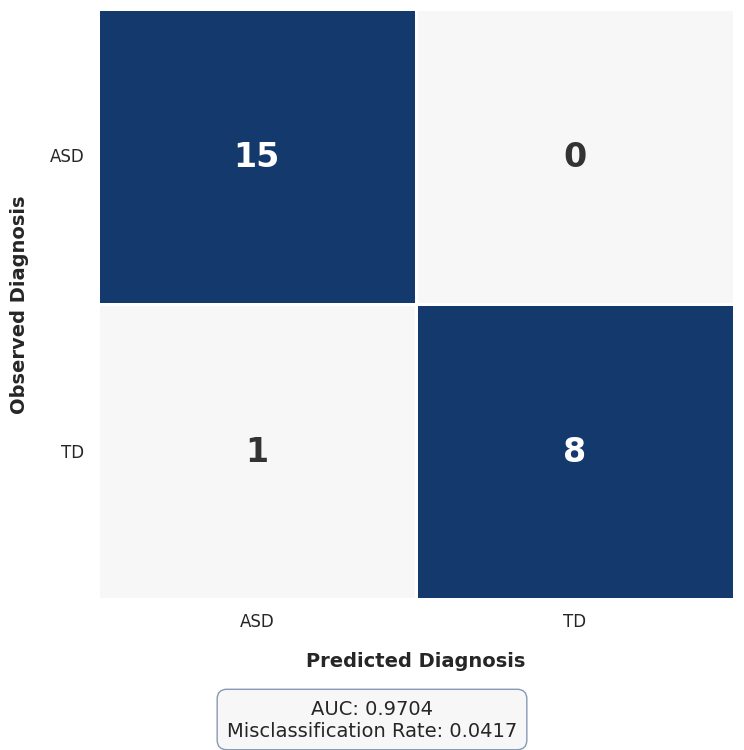

Python code for this plot:
import matplotlib.pyplot as plt
import seaborn as sns
import pandas as pd
import numpy as np
from matplotlib.colors import ListedColormap

# 1. Define your confusion matrix data
# Rows = Observed, Columns = Predicted
data = np.array([[15, 0], 
                 [1, 8]])

# 2. Create labels
labels = ['ASD', 'TD']
df_cm = pd.DataFrame(data, index=labels, columns=labels)

# Create a color mask: 1 for diagonal (correct), 0 for off-diagonal (incorrect)
# This allows us to strictly control the 2 box colors regardless of count values
color_data = np.eye(2) 
df_colors = pd.DataFrame(color_data, index=labels, columns=labels)

# 3. Plotting
plt.figure(figsize=(7.6, 7.6))
sns.set_theme(style="white")

# Define custom 2-color map: Off-white for 0, Blue #143a6d for 1
off_white = "#f7f7f7"
brand_blue = "#143a6d"
cmap = ListedColormap([off_white, brand_blue])

# Create heatmap using color_data for colors, but data for numbers
ax = sns.heatmap(df_colors, annot=df_cm, fmt='d', cmap=cmap, cbar=False,
                 annot_kws={"size": 24, "weight": "bold"},
                 linewidths=1, linecolor='white')

# Manually adjust text colors for contrast
# Loop over the text annotations and set color based on the cell value
# Since we used a binary mask: 1 (Diagonal) -> Blue background -> White text
# 0 (Off-diagonal) -> White background -> Dark text
for text, val in zip(ax.texts, color_data.flatten()):
    if val == 1:
        text.set_color("white")
    else:
        text.set_color("#333333")

# 4. Add titles and labels
plt.xlabel('Predicted Diagnosis', fontsize=14, labelpad=15, weight='bold')
plt.ylabel('Observed Diagnosis', fontsize=14, labelpad=15, weight='bold')

# Customize tick labels
plt.xticks(fontsize=12)
plt.yticks(fontsize=12, rotation=0)

# 5. Add stats as a footnote
stats_text = f"AUC: 0.9704\nMisclassification Rate: 0.0417"
plt.figtext(0.5, 0.02, stats_text, ha="center", fontsize=14, 
            bbox={"facecolor":"#f0f0f0", "alpha":0.5, "pad":10, "edgecolor": brand_blue, "boxstyle": "round,pad=0.5"})

plt.tight_layout()
plt.subplots_adjust(bottom=0.2)
plt.savefig('confusion_matrix.png', dpi=300, bbox_inches='tight')
print("Confusion matrix saved as 'confusion_matrix.png'")
plt.show()
